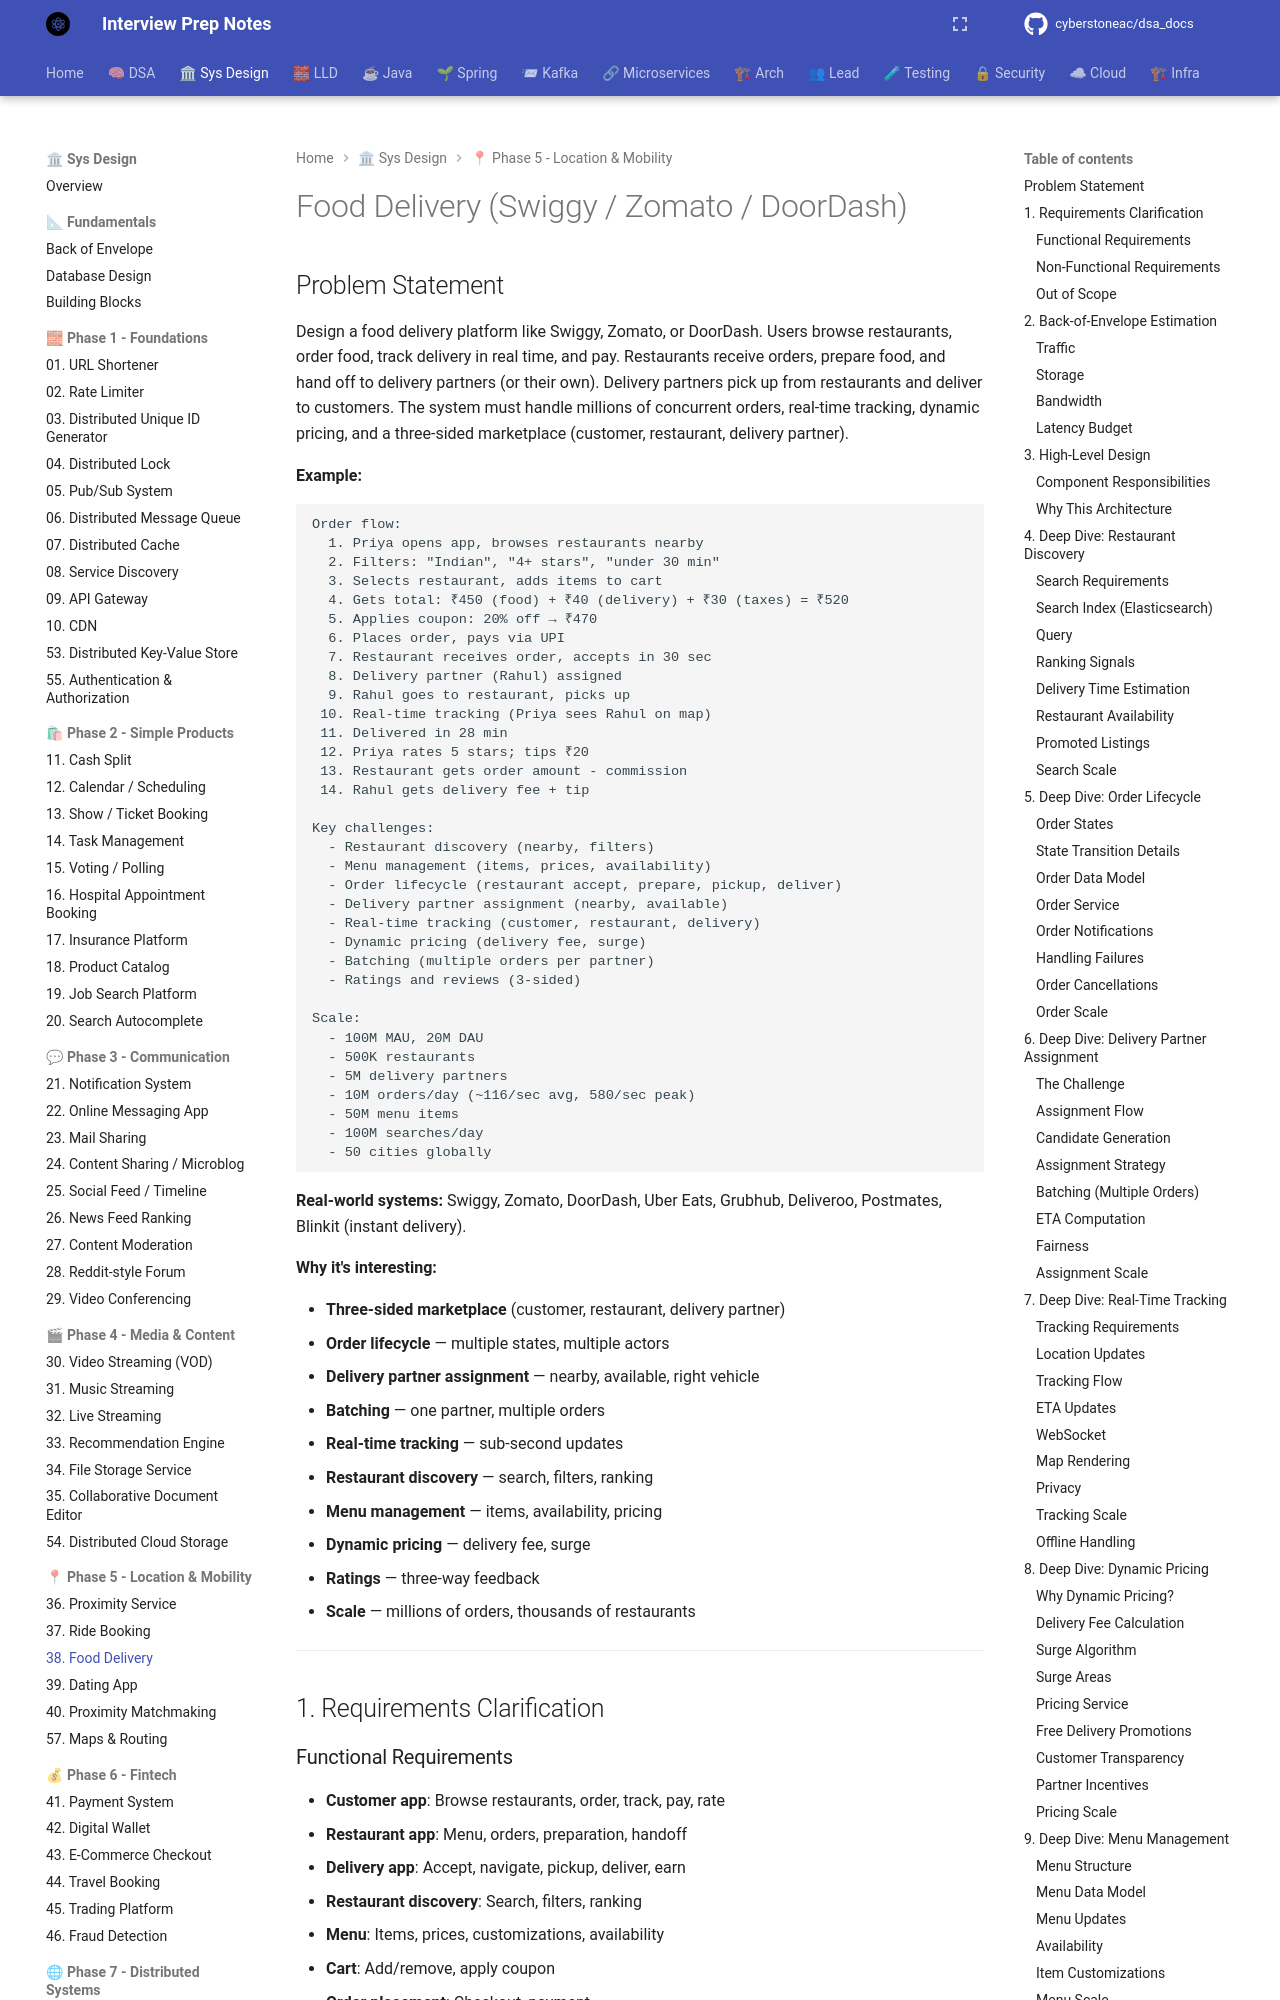

repository: cyberstoneac/dsa_docs · page: system-design/problems/38-food-delivery/index.html · generator: mkdocs

# Food Delivery (Swiggy / Zomato / DoorDash)

## Problem Statement

Design a food delivery platform like Swiggy, Zomato, or DoorDash. Users browse restaurants, order food, track delivery in real time, and pay. Restaurants receive orders, prepare food, and hand off to delivery partners (or their own). Delivery partners pick up from restaurants and deliver to customers. The system must handle millions of concurrent orders, real-time tracking, dynamic pricing, and a three-sided marketplace (customer, restaurant, delivery partner).

**Example:**

```
Order flow:
  1. Priya opens app, browses restaurants nearby
  2. Filters: "Indian", "4+ stars", "under 30 min"
  3. Selects restaurant, adds items to cart
  4. Gets total: ₹450 (food) + ₹40 (delivery) + ₹30 (taxes) = ₹520
  5. Applies coupon: 20% off → ₹470
  6. Places order, pays via UPI
  7. Restaurant receives order, accepts in 30 sec
  8. Delivery partner (Rahul) assigned
  9. Rahul goes to restaurant, picks up
 10. Real-time tracking (Priya sees Rahul on map)
 11. Delivered in 28 min
 12. Priya rates 5 stars; tips ₹20
 13. Restaurant gets order amount - commission
 14. Rahul gets delivery fee + tip

Key challenges:
  - Restaurant discovery (nearby, filters)
  - Menu management (items, prices, availability)
  - Order lifecycle (restaurant accept, prepare, pickup, deliver)
  - Delivery partner assignment (nearby, available)
  - Real-time tracking (customer, restaurant, delivery)
  - Dynamic pricing (delivery fee, surge)
  - Batching (multiple orders per partner)
  - Ratings and reviews (3-sided)

Scale:
  - 100M MAU, 20M DAU
  - 500K restaurants
  - 5M delivery partners
  - 10M orders/day (~116/sec avg, 580/sec peak)
  - 50M menu items
  - 100M searches/day
  - 50 cities globally
```

**Real-world systems:** Swiggy, Zomato, DoorDash, Uber Eats, Grubhub, Deliveroo, Postmates, Blinkit (instant delivery).

**Why it's interesting:**
